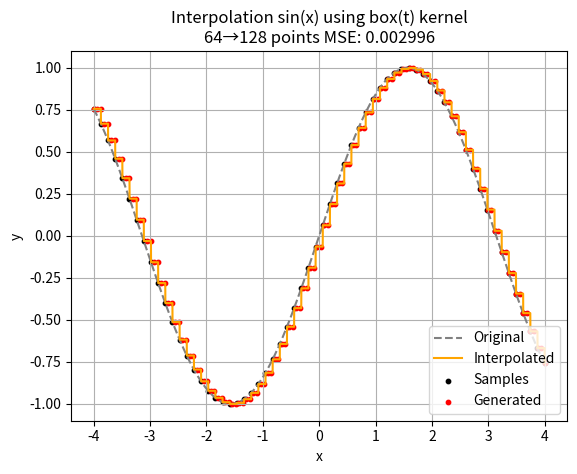
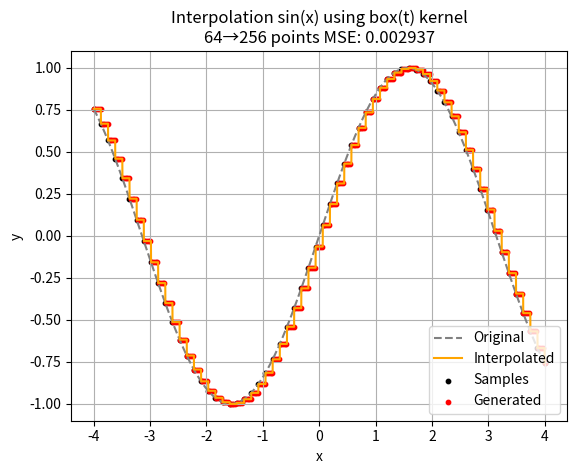
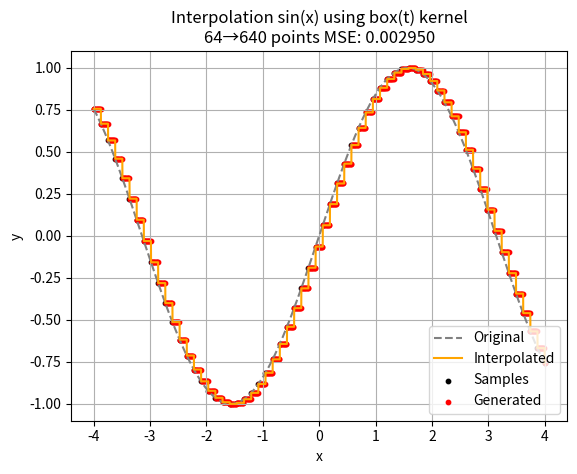
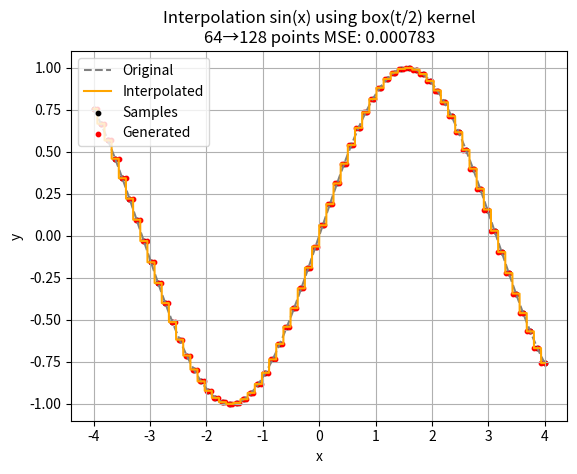
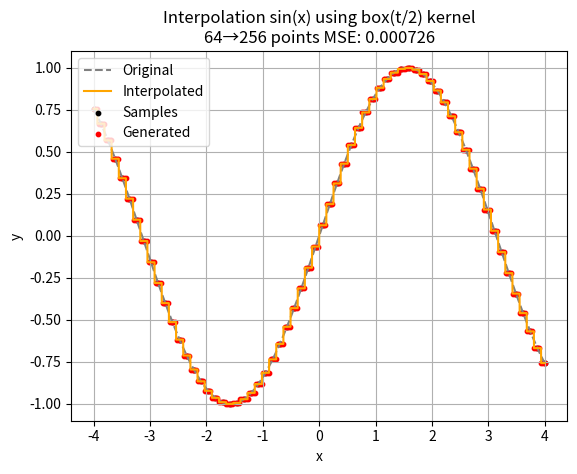
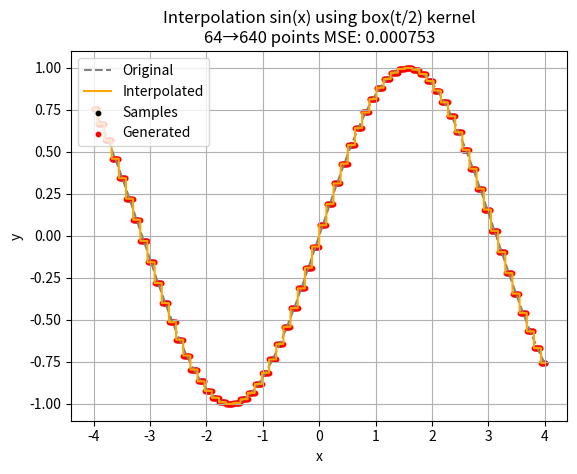
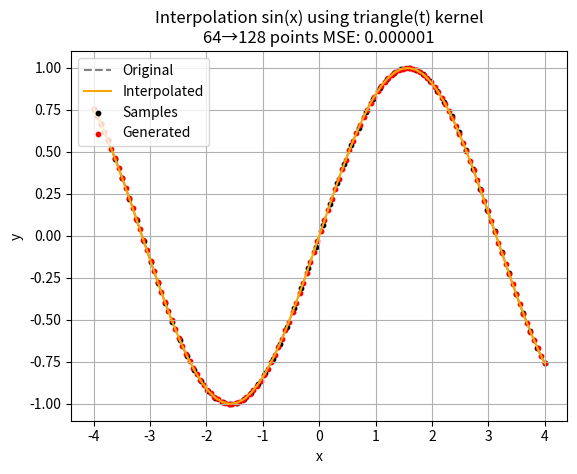
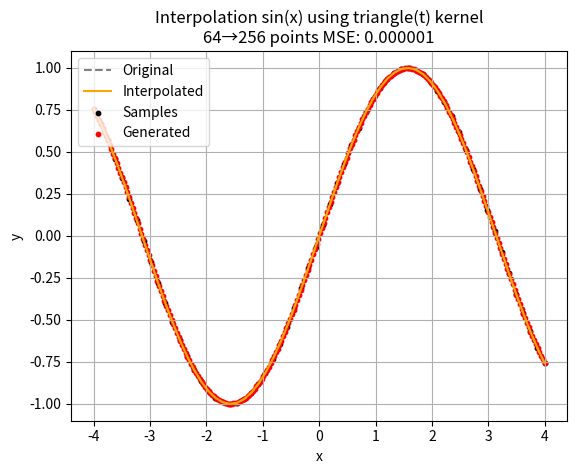
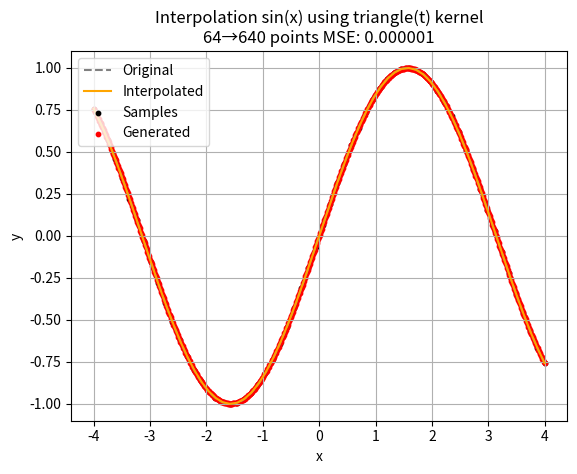
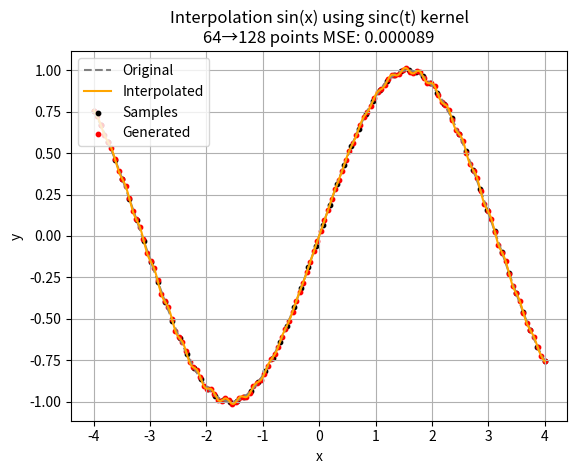
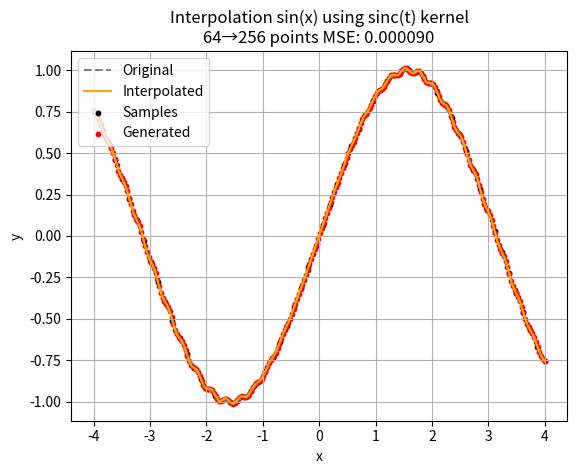
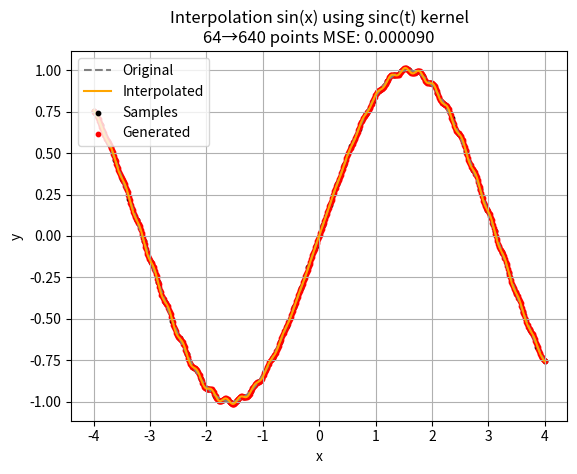
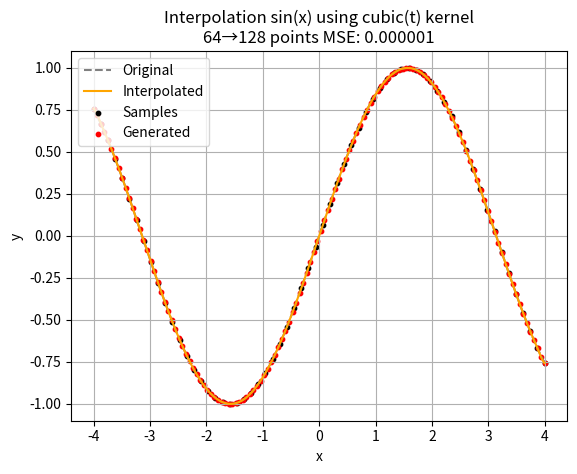
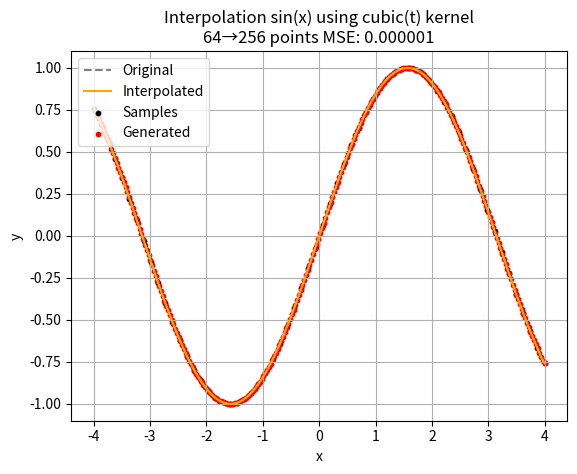
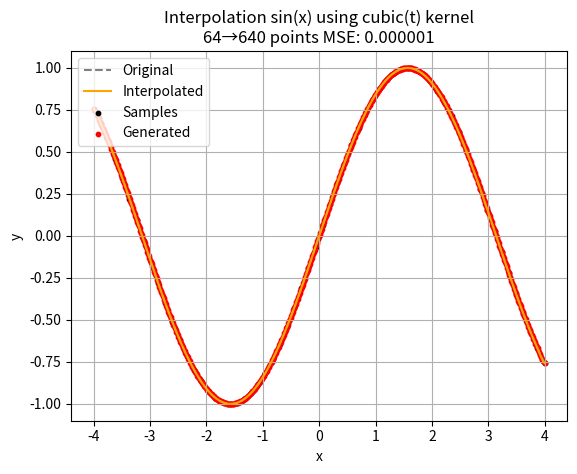
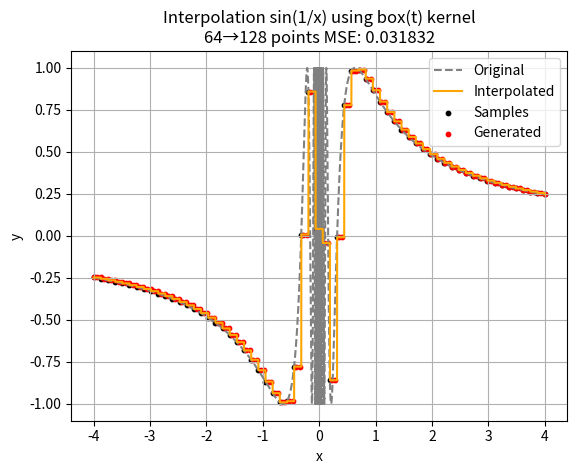

These charts were generated, in order, by the following Python code:
import numpy as np
import matplotlib.pyplot as plt

# ==================== SETTINGS ====================

DISPLAY_PLOTS = False
SAVE_PLOTS = False
PLOTS_DIR = "./plots/"

X_MIN, X_MAX, N_SAMPLES = -4, 4, 64
x = np.linspace(X_MIN, X_MAX, N_SAMPLES)
d = (X_MAX - X_MIN) / (N_SAMPLES - 1)

# ==================== FUNCTIONS ====================

functions = {
    "sin(x)": lambda x: np.sin(x),
    "sin(1/x)": lambda x: np.sin(1 / x),
    "sign(sin(8x))": lambda x: np.sign(np.sin(8 * x))
}

# ==================== KERNELS ====================

kernels = {
    "box(t)": lambda t: (t >= 0) & (t < 1),
    "box(t/2)": lambda t: (t >= -0.5) & (t < 0.5),
    "triangle(t)": lambda t: np.clip(1 - np.abs(t), 0, None),
    "sinc(t)": np.sinc,
    "cubic(t)": lambda t: np.where(
        np.abs(t) <= 1, 1.5 * np.abs(t)**3 - 2.5 * np.abs(t)**2 + 1,
        np.where((np.abs(t) <= 2), -0.5 * np.abs(t)**3 + 2.5 * np.abs(t)**2 - 4 * np.abs(t) + 2, 0)
    )
}

# ==================== INTERPOLATION ====================

def interpolate(Y, x, h, d):
    def interp(t):
        diff = (t[None, :] - x[:, None]) / d
        
        vals = h(diff).astype(float)
        weights = np.sum(vals, axis=0)
        return np.sum(Y[:, None] * vals, axis=0) / weights
    return interp


# ==================== MSE CRITERION ====================
def mse_criterion(f, interp, x):
    f_vals = f(x)
    interp_vals = interp(x)
    return np.mean((f_vals - interp_vals) ** 2)


# ==================== PLOTING ====================

def plot_interpolation(f, Y, h, d, x_fine, x_gen, f_name, h_name):
    interp = interpolate(Y, x, h, d)
    plt.plot(x_fine, f(x_fine), '--', color='grey', label='Original')
    plt.plot(x_fine, interp(x_fine), color='orange', label='Interpolated')
    plt.scatter(x, Y, color='black', s=10, label='Samples')
    plt.scatter(x_gen, interp(x_gen), color='red', s=10, label='Generated')
    plt.title(f'Interpolation {f_name} using {h_name} kernel\n{len(Y)}→{len(x_gen)} points MSE: {mse_criterion(f, interp, x_gen):.6f}')
    
    plt.xlabel('x')
    plt.ylabel('y')
    plt.legend()
    plt.grid()
    if SAVE_PLOTS:
        plt.savefig(f"{PLOTS_DIR}{f_name.replace('/', '_')}_{h_name.replace('/', '_')}_{len(x_gen)}.png")
    if DISPLAY_PLOTS:
        plt.show()
    plt.clf()

# ==================== MAIN ====================

RESULTS_FILE = "wynikizad1.txt"

def main():
    # Clear results file
    with open(RESULTS_FILE, "w") as f:
        f.write("Interpolation Results\n")
        f.write("=====================\n\n")

    x_fine = np.linspace(X_MIN, X_MAX, N_SAMPLES * 1000)
    for f_name, f in functions.items():
        Y = f(x)
        for h_name, h in kernels.items():
            for scale in [2, 4, 10]:
                x_gen = np.linspace(X_MIN, X_MAX, (N_SAMPLES) * scale)
                
                # Calculate MSE explicitly here to save it
                interp = interpolate(Y, x, h, d)
                mse = mse_criterion(f, interp, x_gen)
                
                # Save to file
                with open(RESULTS_FILE, "a") as file:
                    file.write(f"Function: {f_name}\n")
                    file.write(f"Kernel: {h_name}\n")
                    file.write(f"Scale: {scale}x ({len(Y)} -> {len(x_gen)} points)\n")
                    file.write(f"MSE: {mse:.6f}\n")
                    file.write("-" * 30 + "\n")

                plot_interpolation(f, Y, h, d, x_fine, x_gen, f_name, h_name)

if __name__ == "__main__":
    main()
